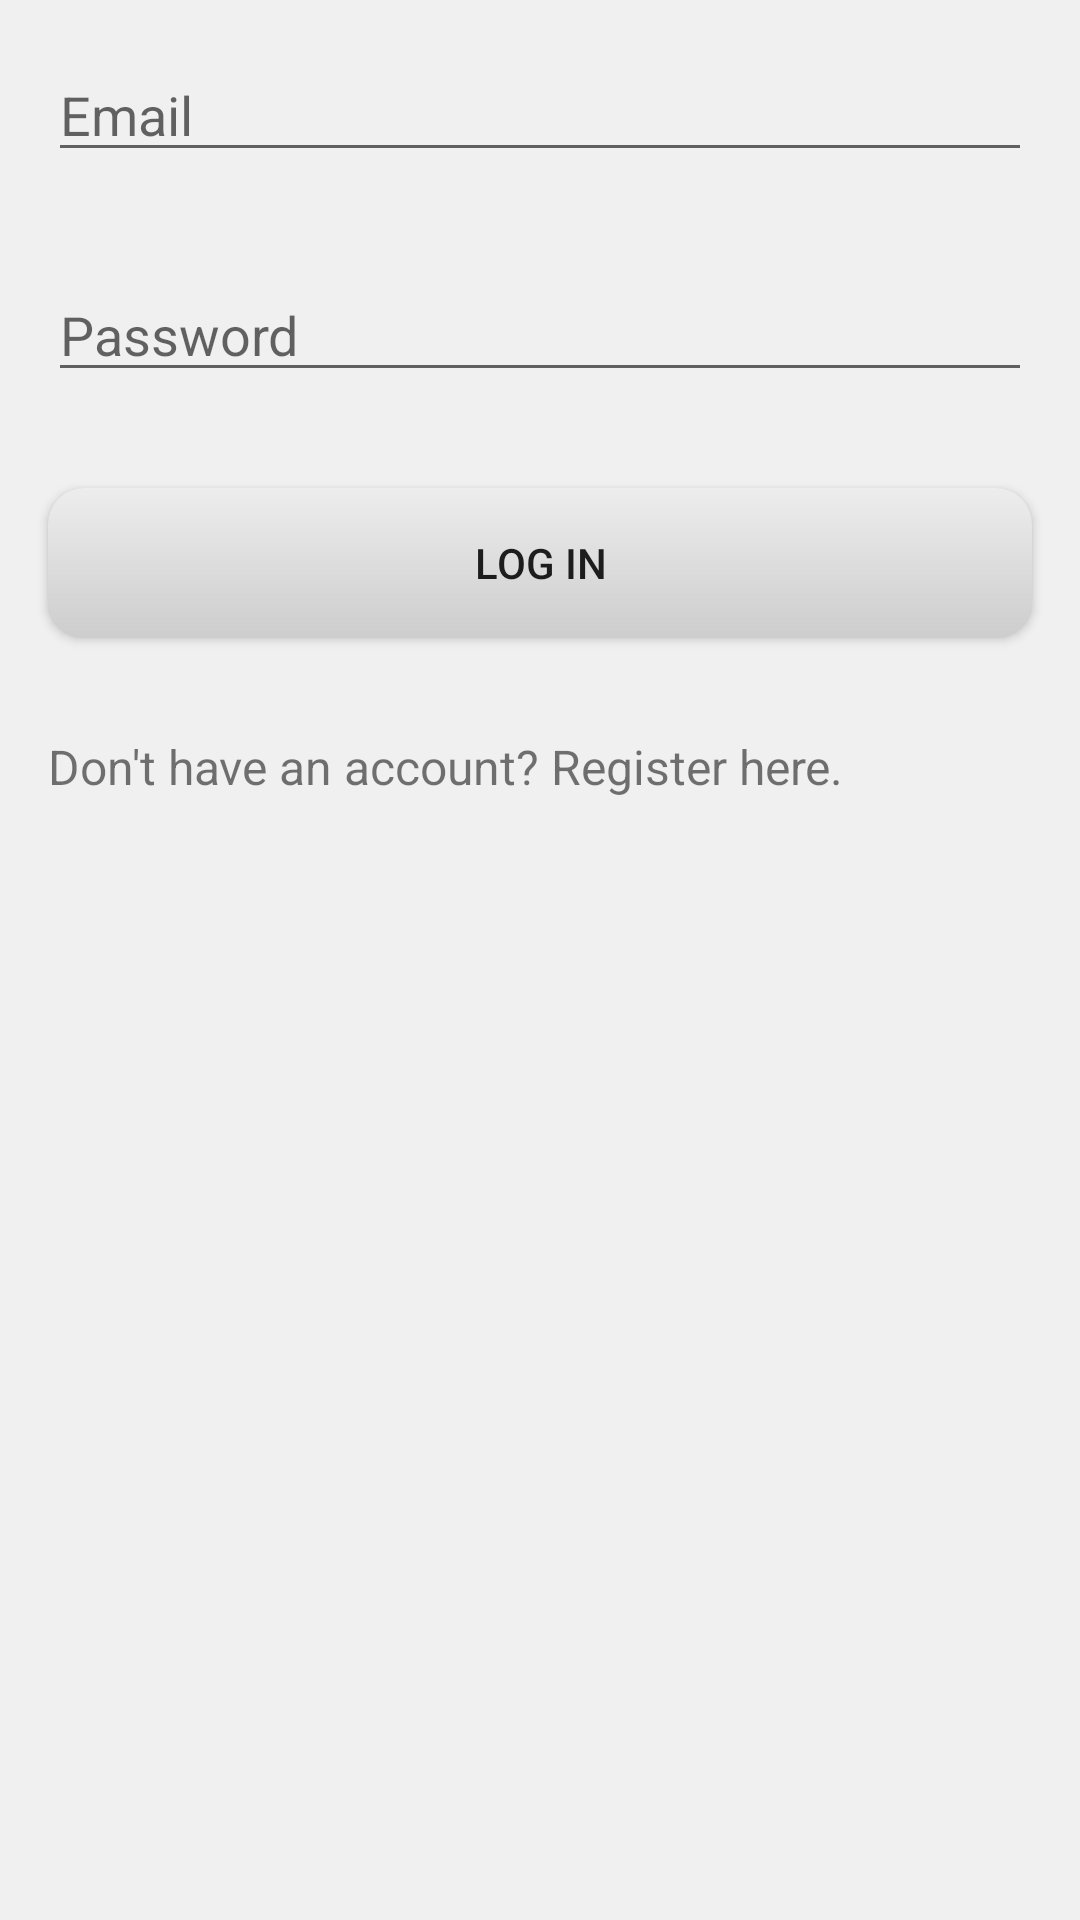

Here is an Android app screen rendered from its layout file. Give the layout XML and the strings, colors and styles it references.
<!-- AndroidManifest.xml: application theme AppTheme -->
<!-- res/layout/activity_login.xml -->
<LinearLayout xmlns:android="http://schemas.android.com/apk/res/android"
    android:layout_width="match_parent"
    android:layout_height="match_parent"
    android:orientation="vertical">

    <EditText
        android:id="@+id/emailEditText"
        android:layout_width="match_parent"
        android:layout_height="wrap_content"
        android:layout_margin="16dp"
        android:hint="Email"
        android:inputType="textEmailAddress" />

    <EditText
        android:id="@+id/passwordEditText"
        android:layout_width="match_parent"
        android:layout_height="wrap_content"
        android:layout_margin="16dp"
        android:hint="Password"
        android:inputType="textPassword" />

    <Button
        android:id="@+id/loginButton"
        android:layout_width="match_parent"
        android:layout_height="wrap_content"
        android:layout_margin="16dp"
        android:background="@drawable/button_background"
        android:text="Log In" />

    <ProgressBar
        android:id="@+id/loginProgressBar"
        android:layout_width="match_parent"
        android:layout_height="wrap_content"
        android:layout_margin="16dp"
        android:visibility="gone" />

    <TextView
        android:id="@+id/registerTextView"
        android:layout_width="match_parent"
        android:layout_height="wrap_content"
        android:layout_margin="16dp"
        android:text="Don't have an account? Register here."
        android:textSize="16sp" />
    


</LinearLayout>
<!-- resources referenced by this layout -->
<resources>
  <!-- drawable button_background (drawable) -->
  <shape xmlns:android="http://schemas.android.com/apk/res/android"
      android:shape="rectangle">
      <corners android:radius="12dp" />
      <gradient
          android:type="linear"
          android:startColor="#CDCDCD"
          android:endColor="#EDEDED"
          android:angle="90" />
      <padding
          android:top="12dp"
          android:bottom="12dp"
          android:left="16dp"
          android:right="16dp" />
      <size
          android:width="175dp"
          android:height="50dp" />
  </shape>
  <style name="AppTheme" parent="Theme.AppCompat.Light.NoActionBar">
          <item name="android:windowBackground">#F0F0F0</item>
          
          <item name="colorPrimary">#469487</item>
          <item name="colorPrimaryDark">#203F3A</item>
          <item name="colorAccent">#366D64</item>
      </style>
</resources>
